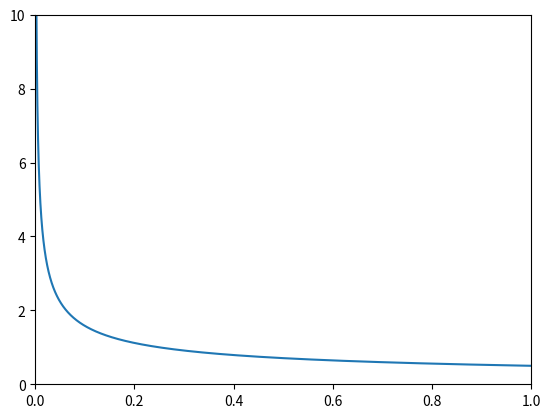

Reproduce this figure in Python. (Note: this script raises an exception after producing the figure.)
import numpy as np
import random as rand
import matplotlib.pyplot as mplt

size = int(1e5) + 1
x = np.linspace(0, 1, num=size)[1:]
fx = np.ones(size)[1:]
fy = 1/(2 * np.sqrt(x))

areaX = np.trapz(fx, x=x)
areaY = np.trapz(fy, x=x)

print("prob total de x:", areaX)
print("prob total de y:", areaY)

# ploting:

# ax.plot(x, fy, linewidth=2.0)
# ax.set(xlim=(0, 1), xticks=np.arange(1, 10), ylim=(0, 1), yticks=np.arange(1, 10))
# ax.set(xlim=(0, 1), ylim=(0, 10),  yticks=np.arange(1, 10))

fig, ax = mplt.subplots()
ax.plot(x, fy)
ax.set(xlim=(0, 1), ylim=(0, 10))
mplt.show()


# random value [0,1):
rand.random()
# random value [0,100):
np.random.randint(100)
# random value [1,10]:
rand.randint(1, 10)

# random array [0,1): 50 samples
np.random.rand(50)
# random array [0,100): 15 samples
np.random.randint(100, size=15)
# random array [1,100): 15 samples
np.random.randint(1, 100, size=15)


x = np.random(int(1e5))
top = 2
m = x - 0.5
y = m**3 + 1/top * m + 0.5
